Run: headless pygame with SDL's dummy video driver; simulated clock (each Clock.tick advances the game by its frame time, no real sleeping); random seed 0; keys injected as events and as key.get_pressed() state; no mouse input.
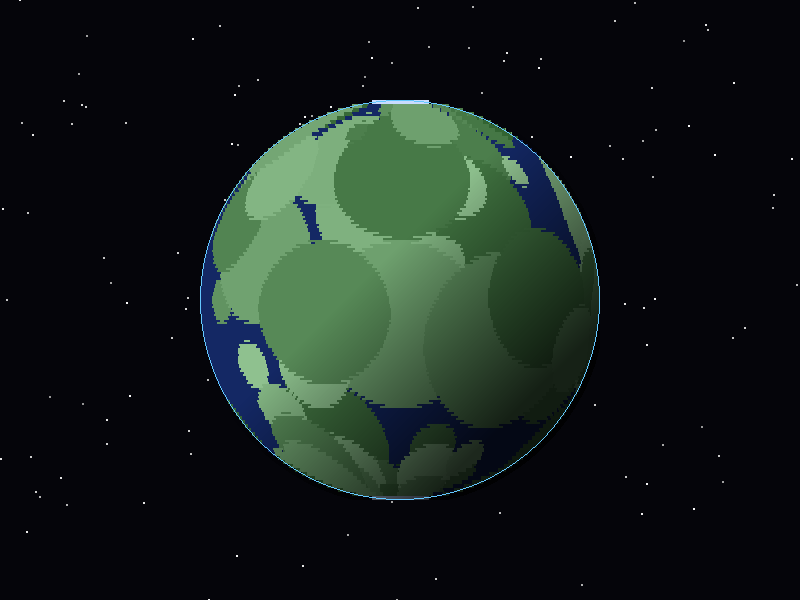
Frame 1 of 4 · flips 1–60 · no input
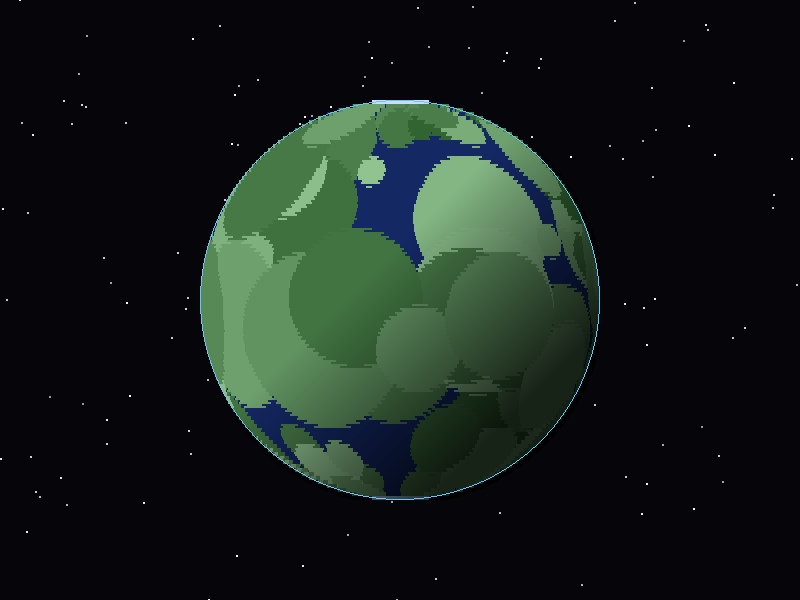
Frame 2 of 4 · flips 61–180 · tapped SPACE, RETURN · held RIGHT (→), D
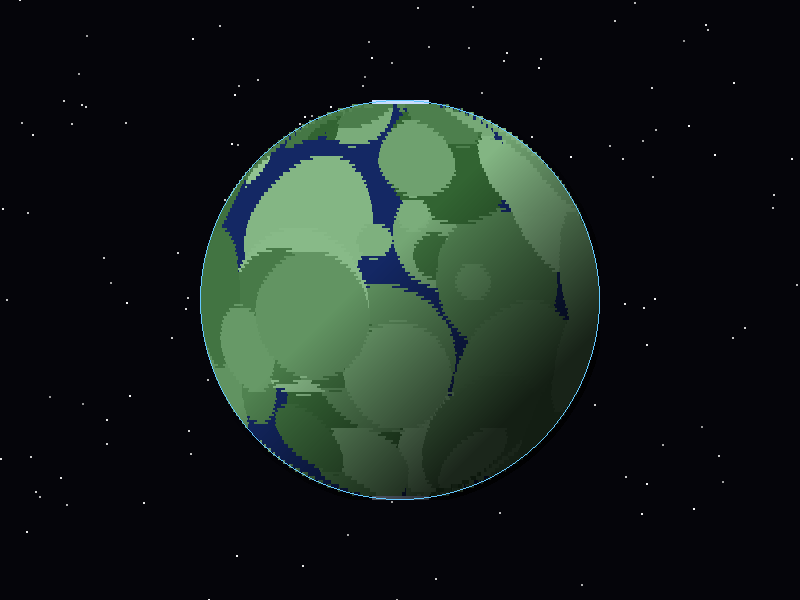
Frame 3 of 4 · flips 181–300 · held DOWN (↓), S
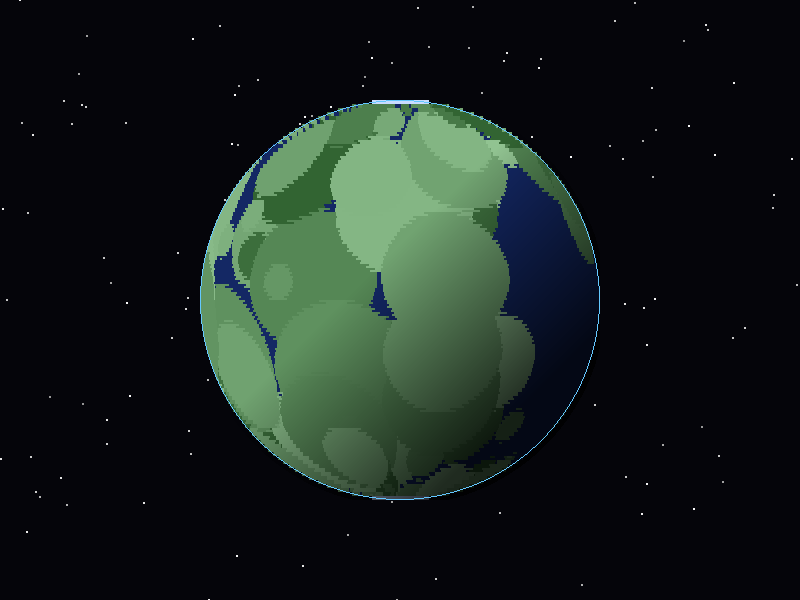
Frame 4 of 4 · flips 301–420 · held LEFT (←), A, UP (↑), W

The pygame program that drew these frames:

import pygame
import math
import random

# Initialize Pygame
pygame.init()

# Constants
WIDTH, HEIGHT = 800, 600
FPS = 60
PLANET_RADIUS = 200
ROTATION_SPEED = 0.5

# Colors
SPACE_COLOR = (5, 5, 10)
OCEAN_COLOR = (20, 40, 100)

def generate_planet_texture(width, height):
    """Generates a seamless noise-like texture."""
    surf = pygame.Surface((width, height))
    surf.fill(OCEAN_COLOR)
    
    # Blobs
    num_blobs = 150
    for _ in range(num_blobs):
        x = random.randint(0, width)
        y = random.randint(0, height)
        r = random.randint(10, 60)
        c_val = random.randint(50, 150)
        color = (c_val, c_val + 50, c_val)
        
        pygame.draw.circle(surf, color, (x, y), r)
        pygame.draw.circle(surf, color, (x - width, y), r)
        pygame.draw.circle(surf, color, (x + width, y), r)

    # Simple Ice caps
    pygame.draw.rect(surf, (200, 220, 255), (0, 0, width, 30))
    pygame.draw.rect(surf, (200, 220, 255), (0, height - 30, width, 30))

    return surf

def create_starfield(w, h, num_stars=150):
    s = pygame.Surface((w, h), pygame.SRCALPHA)
    for _ in range(num_stars):
        x, y = random.randint(0, w), random.randint(0, h)
        b = random.randint(150, 255)
        pygame.draw.circle(s, (b, b, b), (x, y), 1)
    return s

def main():
    screen = pygame.display.set_mode((WIDTH, HEIGHT))
    pygame.display.set_caption("Spherical Projection Planet")
    clock = pygame.time.Clock()

    # Texture config
    tex_w, tex_h = 800, 400
    planet_texture = generate_planet_texture(tex_w, tex_h)
    
    # To handle wrapping, we create a double-wide texture
    wrapped_texture = pygame.Surface((tex_w * 2, tex_h))
    wrapped_texture.blit(planet_texture, (0, 0))
    wrapped_texture.blit(planet_texture, (tex_w, 0))

    stars = create_starfield(WIDTH, HEIGHT)

    # Lighting / Compositing layers
    # Sphere shading (Shadow)
    shadow_overlay = pygame.Surface((PLANET_RADIUS * 2, PLANET_RADIUS * 2), pygame.SRCALPHA)
    shadow_overlay.fill((0,0,0,0))
    
    # Procedural shadow generation
    # Iterate pixel by pixel for high quality alpha gradient shadow
    # This is slow, but we only do it once at startup
    for y in range(PLANET_RADIUS * 2):
        dy = (y - PLANET_RADIUS) / PLANET_RADIUS
        for x in range(PLANET_RADIUS * 2):
            dx = (x - PLANET_RADIUS) / PLANET_RADIUS
            if dx*dx + dy*dy <= 1.05: # radius margin
                # Simple dot product shading
                # Light coming from top-left (-1,-1)
                light_x, light_y = -0.707, -0.707
                dot = (dx * light_x + dy * light_y)
                
                # If dot is positive, it's lit (or partially lit)
                # If dot is negative, it's shadowed
                # We want full shadow at dot = -0.2 (terminator soft edge)
                
                # Shadow intensity: 0 (fully lit) to 255 (dark)
                # Map dot range [-1, 1] -> intensity
                # We want sharp terminator.
                # dot > 0.1 -> Intensity 0
                # dot < -0.1 -> Intensity 200
                
                intensity = 0
                if dot < 0.2:
                    val = (0.2 - dot) * 200
                    intensity = int(min(200, val))
                
                if intensity > 0:
                    shadow_overlay.set_at((x, y), (0, 0, 0, intensity))

    rotation_angle = 0.0

    # Settings for the Spherical Projection Grid
    SLICE_HEIGHT = 4         # Height of horizontal strips (Latitude resolution)
    LONGITUDE_SEGMENTS = 16   # Number of chunks per strip (Longitude resolution) 
    
    running = True
    while running:
        for event in pygame.event.get():
            if event.type == pygame.QUIT:
                running = False

        rotation_angle += ROTATION_SPEED
        if rotation_angle >= 360: rotation_angle -= 360
        
        # Convert rotation to normalized texture X (0..1)
        # Texture width covers 360 degrees
        rot_norm = rotation_angle / 360.0

        screen.fill(SPACE_COLOR)
        screen.blit(stars, (0, 0))

        planet_center = (WIDTH // 2, HEIGHT // 2)
        
        # Draw the planet using horizontal slices
        # y_rel is relative to center
        for y_rel in range(-PLANET_RADIUS, PLANET_RADIUS, SLICE_HEIGHT):
            # 1. Determine spherical width at this latitude
            # Circle equation: x^2 + y^2 = r^2  -> x = sqrt(r^2 - y^2)
            # Use center of the slice for calculation
            y_center = y_rel + SLICE_HEIGHT / 2
            if abs(y_center) >= PLANET_RADIUS: continue # Skip edge cases

            half_width = math.sqrt(PLANET_RADIUS**2 - y_center**2)
            strip_width = int(half_width * 2)
            if strip_width <= 0: continue

            # 2. Determine texture Y coordinate (Latitude mapping)
            # y = R * sin(phi) -> phi = asin(y/R)
            # We map phi (-pi/2 to pi/2) to texture Y (height to 0)
            # Because texture usually has North (pi/2) at Y=0
            lat = math.asin(y_center / PLANET_RADIUS)
            
            # Map lat to 0..1
            # Lat: +1.57 (North) -> Tex Y: 0
            # Lat: -1.57 (South) -> Tex Y: 1
            norm_v = 1.0 - (lat + (math.pi/2)) / math.pi
            tex_y = int(norm_v * tex_h)
            tex_y = max(0, min(tex_h - 1, tex_y)) # Clamp

            # 3. Draw horizontal segments for this strip to simulate X-curvature
            # Visible longitude is -90 to +90 degrees relative to center normal
            
            # Segment step in radians
            segment_angle_step = (math.pi) / LONGITUDE_SEGMENTS # Pi radians total view
            
            # Base destination y on screen
            dest_y = (HEIGHT // 2) + y_rel
            
            for i in range(LONGITUDE_SEGMENTS):
                # Calculate angles for this segment (relative to center -pi/2 to pi/2)
                theta1 = - (math.pi / 2) + (i * segment_angle_step)
                theta2 = - (math.pi / 2) + ((i + 1) * segment_angle_step)
                
                # Project to Screen X
                # x = R_at_lat * sin(theta)
                x1 = half_width * math.sin(theta1)
                x2 = half_width * math.sin(theta2)
                
                seg_x = (WIDTH // 2) + int(x1)
                seg_w = int(x2 - x1)
                
                # To prevent gaps due to rounding, force min width
                if seg_w < 1: seg_w = 1 
                
                # Calculate Source Texture X
                # The visible face covers a specific range of U in the texture
                # Based on rotation.
                # theta is -pi/2..pi/2. Map to 0..0.5 in texture UV space (since 360 is full width)
                # But we need to add rotation offset.
                
                # Normalized longitude offset from 'center meridian'
                u1_local = (theta1 + (math.pi/2)) / (2 * math.pi) # 0 to 0.5
                u2_local = (theta2 + (math.pi/2)) / (2 * math.pi)
                
                # Add global rotation
                u1_final = (u1_local + rot_norm) % 1.0
                # u2 doesn't matter for start, we just calculate width of source
                u_width = (u2_local - u1_local)
                
                src_x = int(u1_final * tex_w)
                src_w = int(u_width * tex_w)
                
                dest_rect = pygame.Rect(seg_x, dest_y, seg_w + 1, SLICE_HEIGHT) # +1 to fill gaps
                
                # Extract and scale
                try:
                    # We assume texture Y is just 1px or 2px needed, but we used SLICE_HEIGHT
                    # to fill the screen gap.
                    # We take a small sample from texture (height 2) and stretch it to slice height
                    segment_img = wrapped_texture.subsurface((src_x, tex_y, src_w, 2))
                    segment_scaled = pygame.transform.scale(segment_img, (dest_rect.width, dest_rect.height))
                    screen.blit(segment_scaled, dest_rect)
                except ValueError:
                    pass

        # Draw overlays
        screen.blit(shadow_overlay, (planet_center[0] - PLANET_RADIUS, planet_center[1] - PLANET_RADIUS))
        
        # Rim (Atmosphere)
        pygame.draw.circle(screen, (100, 200, 255), planet_center, PLANET_RADIUS, 1)

        pygame.display.flip()
        clock.tick(FPS)

    pygame.quit()

if __name__ == "__main__":
    main()
